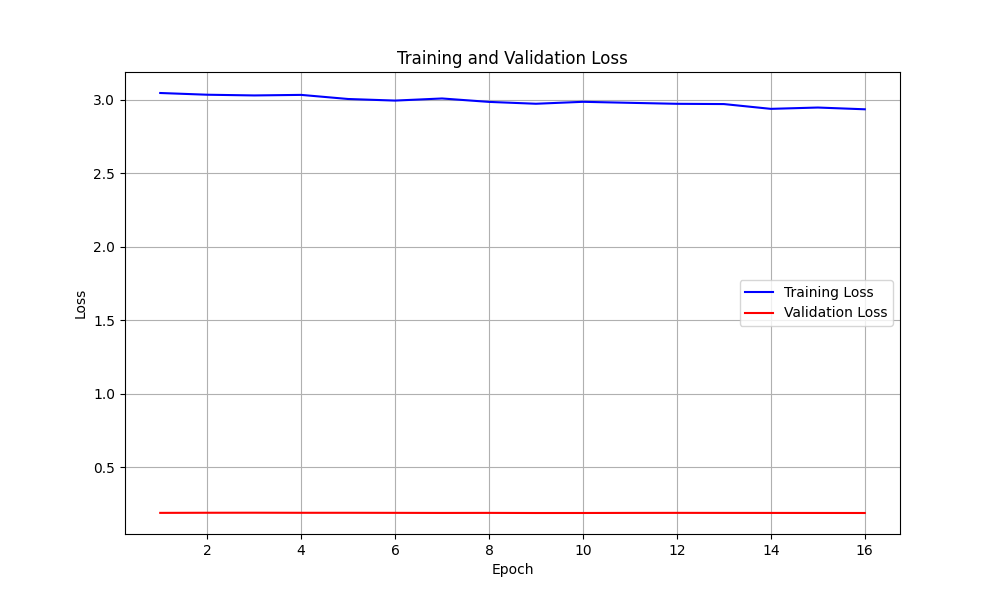

The file beside this chart, header and first rows:
epoch, train_loss, val_loss
1, 3.047, 0.1899
2, 3.035, 0.1906
3, 3.03, 0.1909
4, 3.034, 0.1904
5, 3.006, 0.1904
6, 2.995, 0.19
7, 3.009, 0.1895
8, 2.986, 0.1898
9, 2.973, 0.189
10, 2.987, 0.1891
11, 2.98, 0.1897
12, 2.973, 0.1899
13, 2.971, 0.1897
14, 2.939, 0.1895
15, 2.948, 0.1893
16, 2.936, 0.189
